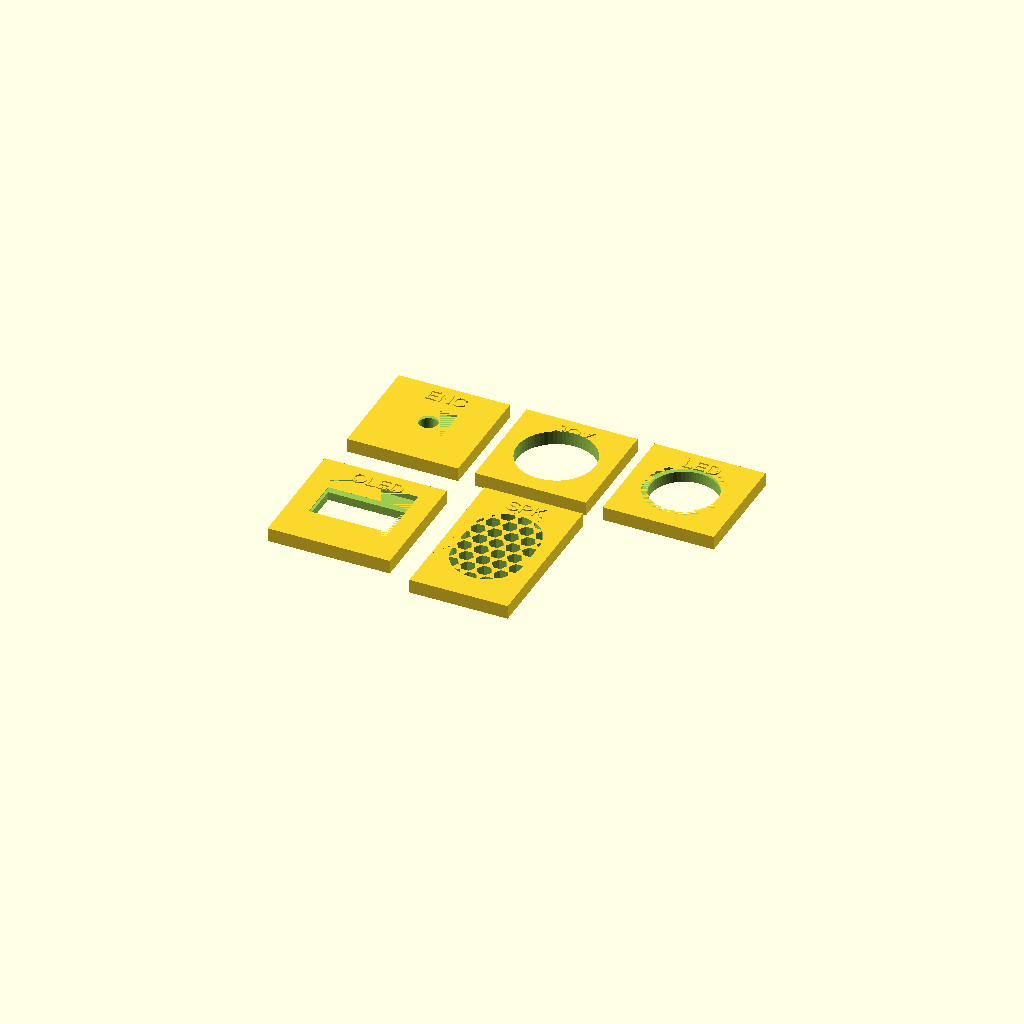
Cell 1: rendered with the file's own defaults.
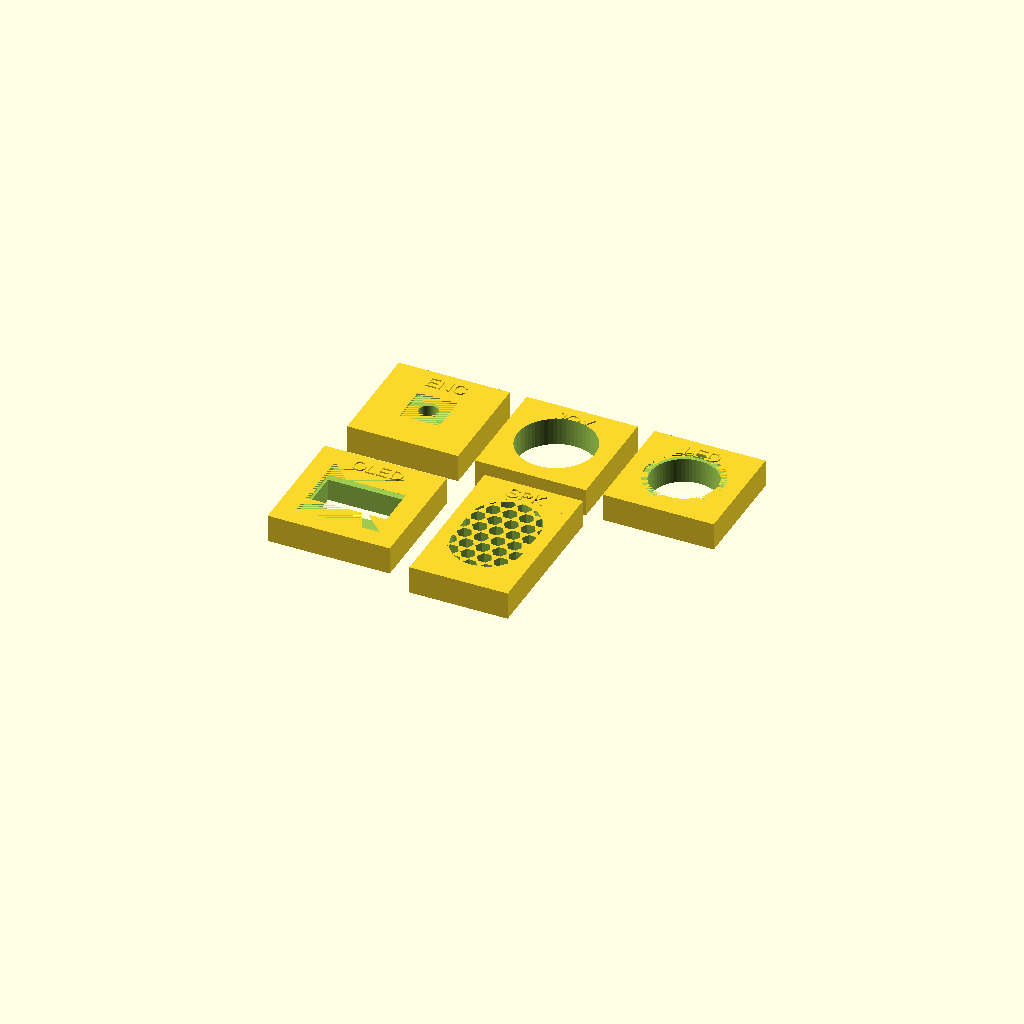
Cell 2: the same model with wall = 10.
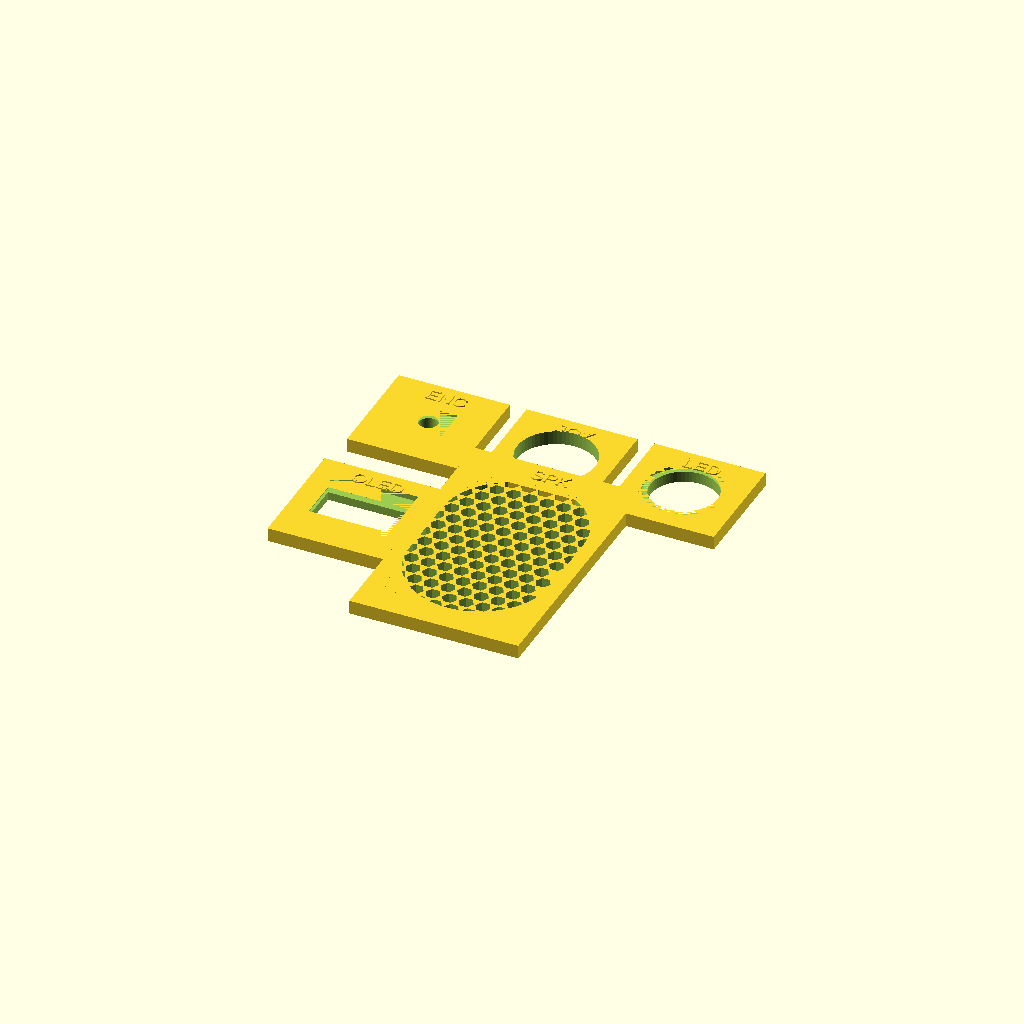
Cell 3: in2mm = 50.8 (everything else at default).
One fixed orthographic camera (rotation 55°, 0°, 25°; colour scheme Cornfield) for every cell.
OpenSCAD source file test-mk2.scad:
/*
 * ChromaCade — Mk 2 Component Fit Test Plates
 *
 * Tests only the cutouts revised since test-component-holes.scad.
 * Print all 5 before committing to the full case print.
 *
 * Plate   Component           What changed / what to check
 * ─────────────────────────────────────────────────────────────────────────────
 *   A     EC11 encoder        ø7mm through + 14.3×14.3mm back countersink 1mm deep
 *                             Check: bushing seats flush, nut threads catch in pocket
 *   B     KY-023 joystick     ø28mm (was ø30)
 *                             Check: thumb cap clears, full range of motion, no rubbing
 *   C     WS2812 LED ring     ø24mm front aperture + ø28mm back recess 1mm deep
 *                             Check: LED circle fully visible; PCB sits in recess, glue gap ~1.3mm
 *   D     0.96" OLED          28×15mm front window + 30×30mm back countersink 2mm deep
 *                             Check: viewable area fully open; module PCB drops into pocket squarely
 *   E     Speaker grille      1"×1.5" portrait stadium, toddler-safe ø5.4mm hex holes
 *                             Check: pattern looks clean, overall shape correct
 *
 * Print orientation: BACK FACE UP (countersinks and recesses face up toward you).
 * Insert parts from the underside to test fit and thread engagement.
 *
 * Bed footprint: ~138mm × 105mm — fits an 8"×8" bed with margin.
 */

$fn = 60;

wall   = 5;      // matches case wall thickness
lbl_h  = 0.5;
in2mm  = 25.4;

// ─── Label helper ─────────────────────────────────────────────────────────────
module top_label(txt, pw, ph) {
    translate([0, ph/2 - 6, wall])
    linear_extrude(lbl_h)
        text(txt, size=5, halign="center", valign="center");
}

// ─── A: EC11 Rotary Encoder ───────────────────────────────────────────────────
module test_encoder_mk2() {
    pw = 40; ph = 40;
    difference() {
        union() {
            linear_extrude(wall) square([pw, ph], center=true);
            top_label("ENC", pw, ph);
        }
        // M7 bushing through-hole — enters from bottom (front of panel)
        translate([0, 0, wall/2])
            cylinder(h=wall*3, d=7, center=true);
        // Back countersink — 14.3×14.3mm, 1mm deep; nut threads into this pocket
        translate([0, 0, wall - 0.5])
            cube([14.3, 14.3, 1], center=true);
    }
}

// ─── B: KY-023 Joystick ───────────────────────────────────────────────────────
module test_joystick_mk2() {
    pw = 40; ph = 40;
    difference() {
        union() {
            linear_extrude(wall) square([pw, ph], center=true);
            top_label("JOY", pw, ph);
        }
        translate([0, 0, wall/2])
            cylinder(h=wall*3, d=28, center=true);
    }
}

// ─── C: WS2812 7-LED Ring ─────────────────────────────────────────────────────
module test_led_ring_mk2() {
    pw = 40; ph = 40;
    difference() {
        union() {
            linear_extrude(wall) square([pw, ph], center=true);
            top_label("LED", pw, ph);
        }
        // Front aperture — d=24 exposes full 23mm LED circle (0.5mm margin)
        translate([0, 0, wall/2])
            cylinder(h=wall*3, d=24, center=true);
        // Back recess — d=28, 1mm deep; PCB ~25.4mm glues in with ~1.3mm gap
        translate([0, 0, wall - 0.5])
            cylinder(h=1, d=28, center=true);
    }
}

// ─── D: 0.96" OLED Display ────────────────────────────────────────────────────
module test_oled_mk2() {
    pw = 44; ph = 44;
    difference() {
        union() {
            linear_extrude(wall) square([pw, ph], center=true);
            top_label("OLED", pw, ph);
        }
        // Front window — 28×15mm viewable area
        translate([0, 0, wall/2])
            cube([28, 15, wall*3], center=true);
        // Back countersink — 30×30mm, 2mm deep; module PCB drops in from above
        translate([0, 0, wall - 1])
            cube([30, 30, 2], center=true);
    }
}

// ─── E: Speaker Grille ────────────────────────────────────────────────────────
module test_speaker_mk2() {
    gw = 1.0 * in2mm;   // 25.4mm — stadium width
    gh = 1.5 * in2mm;   // 38.1mm — stadium height
    pw = gw + 10;       // 35.4mm — plate width
    ph = gh + 20;       // 58.1mm — plate height (extra room for label above grill)

    difference() {
        union() {
            linear_extrude(wall) square([pw, ph], center=true);
            top_label("SPK", pw, ph);
        }
        translate([0, 0, wall/2])
            stadium_hex_grill_cut(gw, gh);
    }
}

// Stadium hex grill cutter — mirrors chromacade.scad, used inside difference().
module stadium_hex_grill_cut(gw, gh) {
    r          = gw / 2;
    cap_offset = (gh - gw) / 2;
    hole_radius = 2.7;
    spacing    = 6;

    intersection() {
        hull() {
            translate([0,  cap_offset, 0]) cylinder(h=wall*5, r=r, center=true);
            translate([0, -cap_offset, 0]) cylinder(h=wall*5, r=r, center=true);
        }
        union() {
            for (x = [-gw/2 : spacing : gw/2]) {
                for (y = [-gh/2 : spacing*0.866 : gh/2]) {
                    x_offset = x + (round(y/(spacing*0.866)) % 2) * (spacing/2);
                    translate([x_offset, y, 0])
                        cylinder(h=wall*5, r=hole_radius, $fn=6, center=true);
                }
            }
        }
    }
}

// ─── Layout ───────────────────────────────────────────────────────────────────
//  Row 0 (Y=0):     A Encoder    B Joystick    C LED Ring
//  Row 1 (below):   D OLED       E Speaker

pitch_sm = 40 + 6;  // 46mm between 40mm-plate centres

// Row 1 Y: gap from bottom edge of row 0 plates (±20mm) to top of row 1 plates
row1_y = -(20 + 6 + 58.1/2);  // −55.05mm — driven by tallest row-1 plate (speaker)

translate([0,           0,       0]) test_encoder_mk2();
translate([pitch_sm,    0,       0]) test_joystick_mk2();
translate([pitch_sm*2,  0,       0]) test_led_ring_mk2();
translate([0,           row1_y,  0]) test_oled_mk2();
translate([50,          row1_y,  0]) test_speaker_mk2();
Customizer parameters (derived from the source; name, type, default, range or options):
wall: number, default 5
lbl_h: number, default 0.5
in2mm: number, default 25.4
